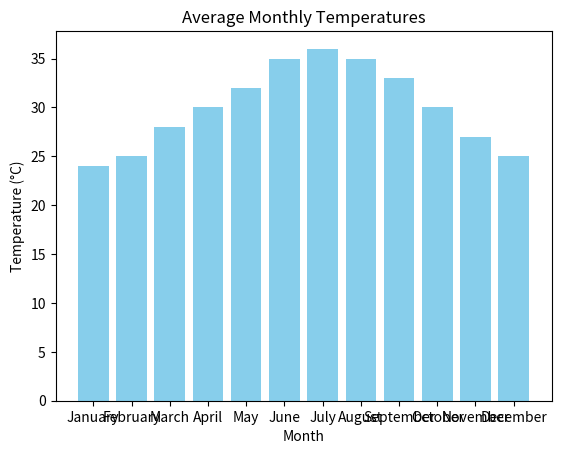

Write Python code to recreate this figure.
import matplotlib.pyplot as plt
import numpy as np
import pandas as pd
months = ['January', 'February', 'March', 'April', 'May', 'June','July', 'August', 'September', 'October', 'November', 'December']
temps = [24, 25, 28, 30, 32, 35, 36, 35, 33, 30, 27, 25]
df = pd.DataFrame({'Month': months, 'Temperature': temps})
plt.bar(df['Month'], df['Temperature'], color='skyblue')
plt.title('Average Monthly Temperatures')
plt.xlabel('Month')
plt.ylabel('Temperature (°C)') 
# plt.grid(True)
plt.show()
